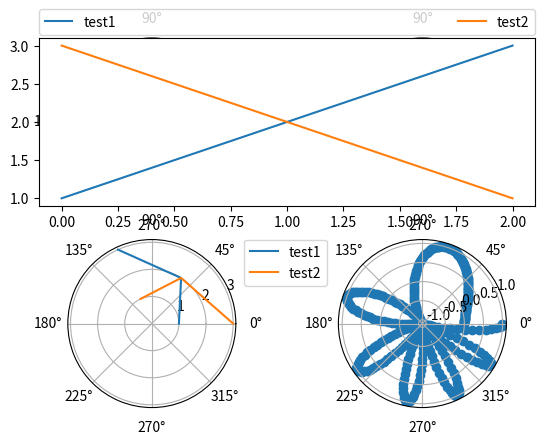

Recreate this plot in Python.
import matplotlib
import numpy as np
import matplotlib.pyplot as plt

#First create some toy data:
x = np.linspace(0, 2*np.pi, 400)
y = np.sin(x**2)

#Creates just a figure and only one subplot
# fig, ax = plt.subplots()
# ax.plot(x, y)
# ax.set_title('Simple plot')

# #Creates two subplots and unpacks the output array immediately
# f, (ax1, ax2) = plt.subplots(1, 2, sharey=True)
# ax1.plot(x, y)
# ax1.set_title('Sharing Y axis')
# ax2.scatter(x, y)

# #Creates four polar axes, and accesses them through the returned array
fig, axes = plt.subplots(2, 2, subplot_kw=dict(polar=True))
axes[0, 0].plot(x, y)
axes[1, 1].scatter(x, y)

# #Share a X axis with each column of subplots
# plt.subplots(2, 2, sharex='col')

# #Share a Y axis with each row of subplots
# plt.subplots(2, 2, sharey='row')

# #Share both X and Y axes with all subplots
# plt.subplots(2, 2, sharex='all', sharey='all')

# #Note that this is the same as
# plt.subplots(2, 2, sharex=True, sharey=True)

# #Creates figure number 10 with a single subplot
# #and clears it if it already exists.
# fig, ax=plt.subplots(num=10, clear=True)

plt.show()

import matplotlib.pyplot as plt


plt.subplot(211)
plt.plot([1,2,3], label="test1")
plt.plot([3,2,1], label="test2")
# Place a legend above this subplot, expanding itself to
# fully use the given bounding box.
plt.legend(bbox_to_anchor=(0., 1.02, 1., .102), loc=3,
           ncol=2, mode="expand", borderaxespad=0.)

plt.subplot(223)
plt.plot([1,2,3], label="test1")
plt.plot([3,2,1], label="test2")
# Place a legend to the right of this smaller subplot.
plt.legend(bbox_to_anchor=(1.05, 1), loc=2, borderaxespad=0.)

plt.show()